Dataset: dataset (GitHub, Trevol/KerasCatsVsDogsExperiments). Classes: busy, clear.

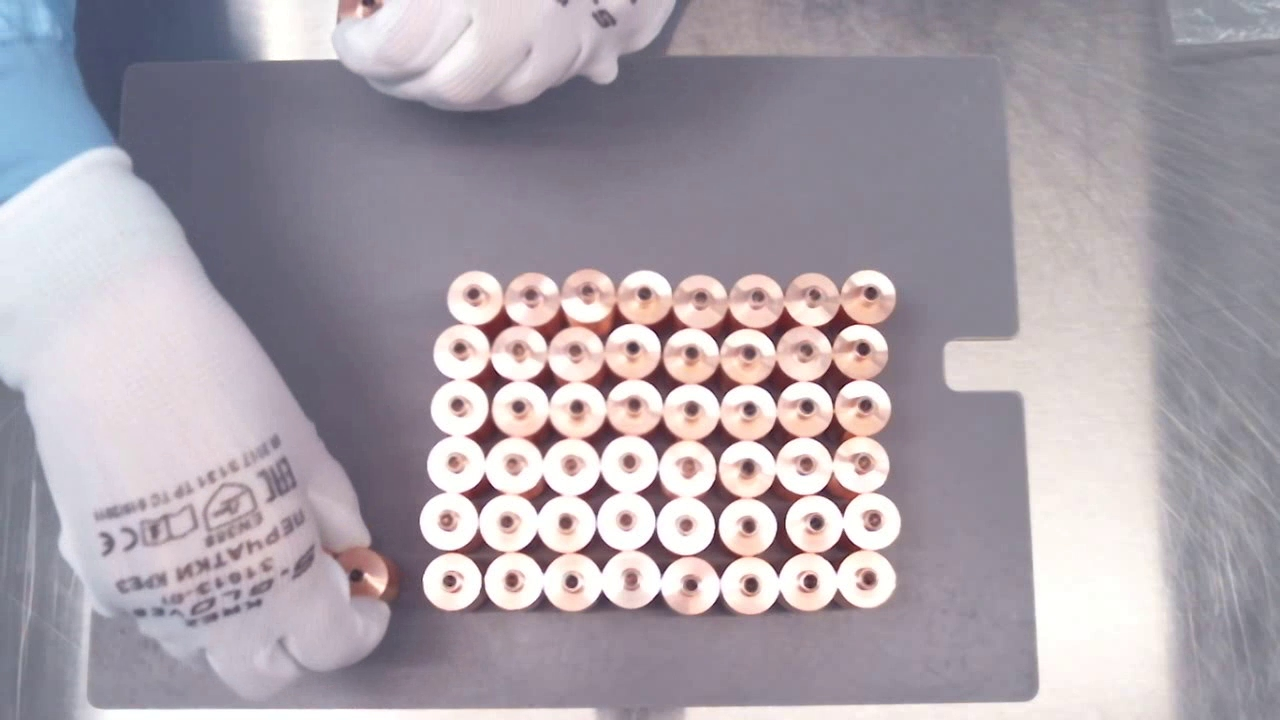
Label: busy

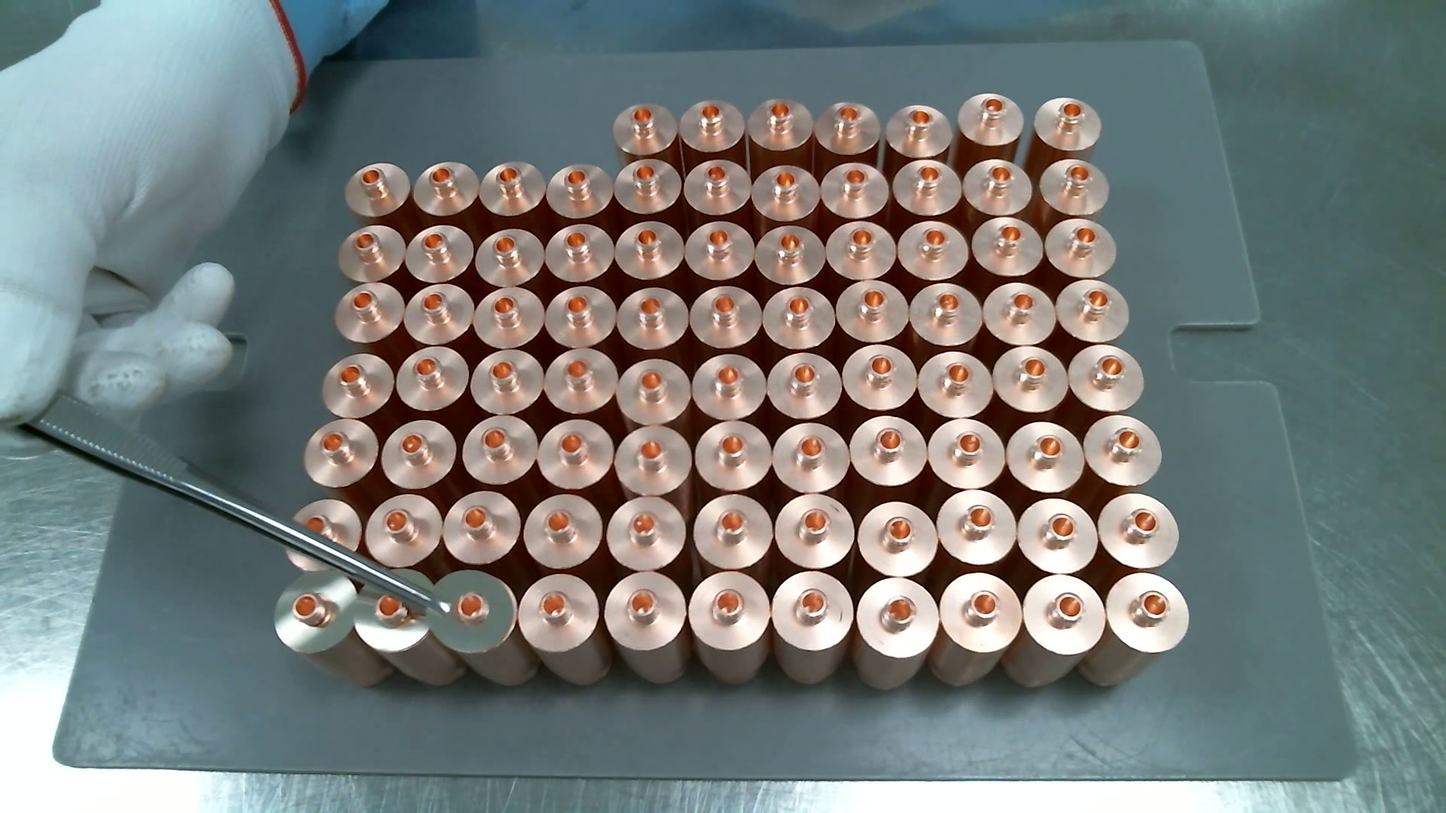
Label: busy

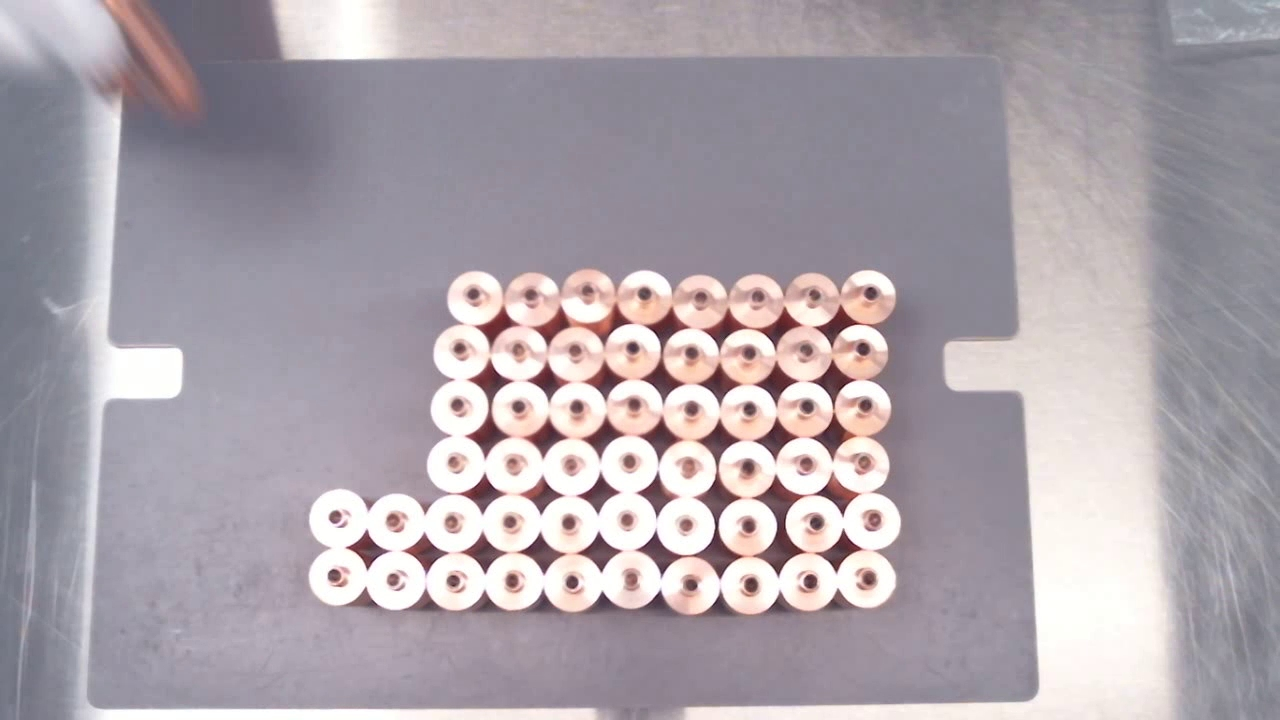
Label: busy

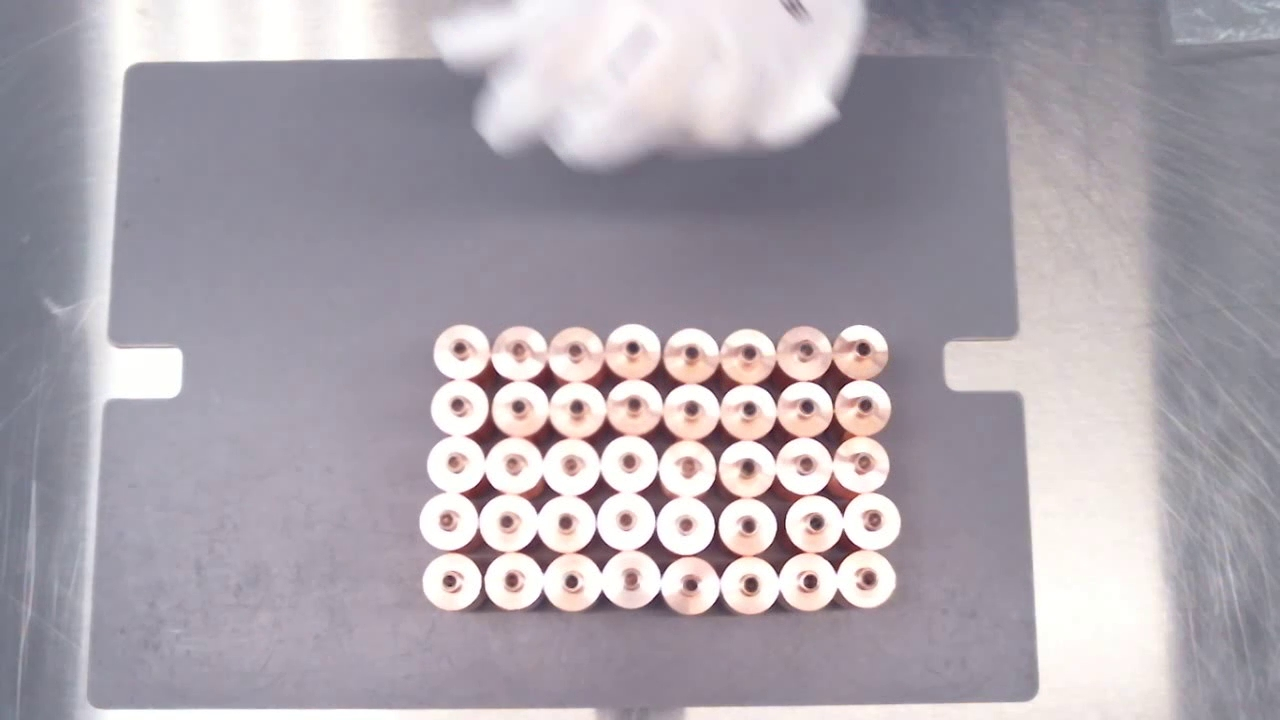
Label: clear

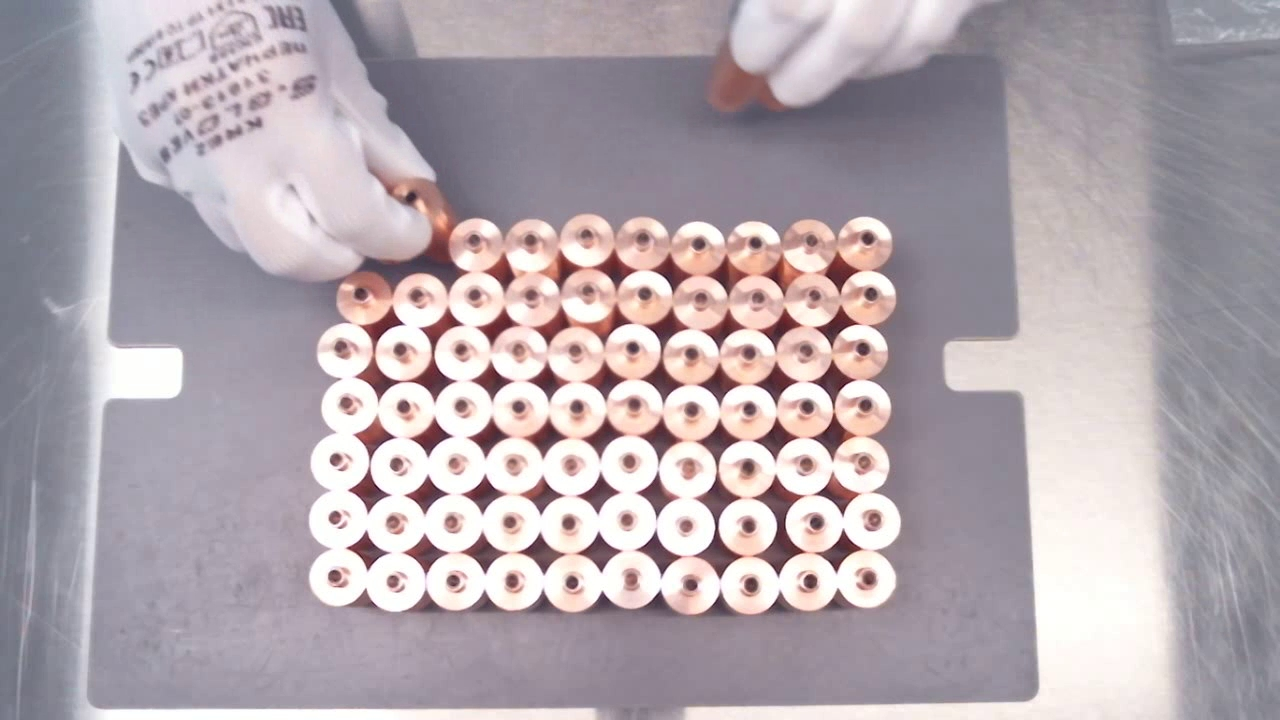
Label: busy

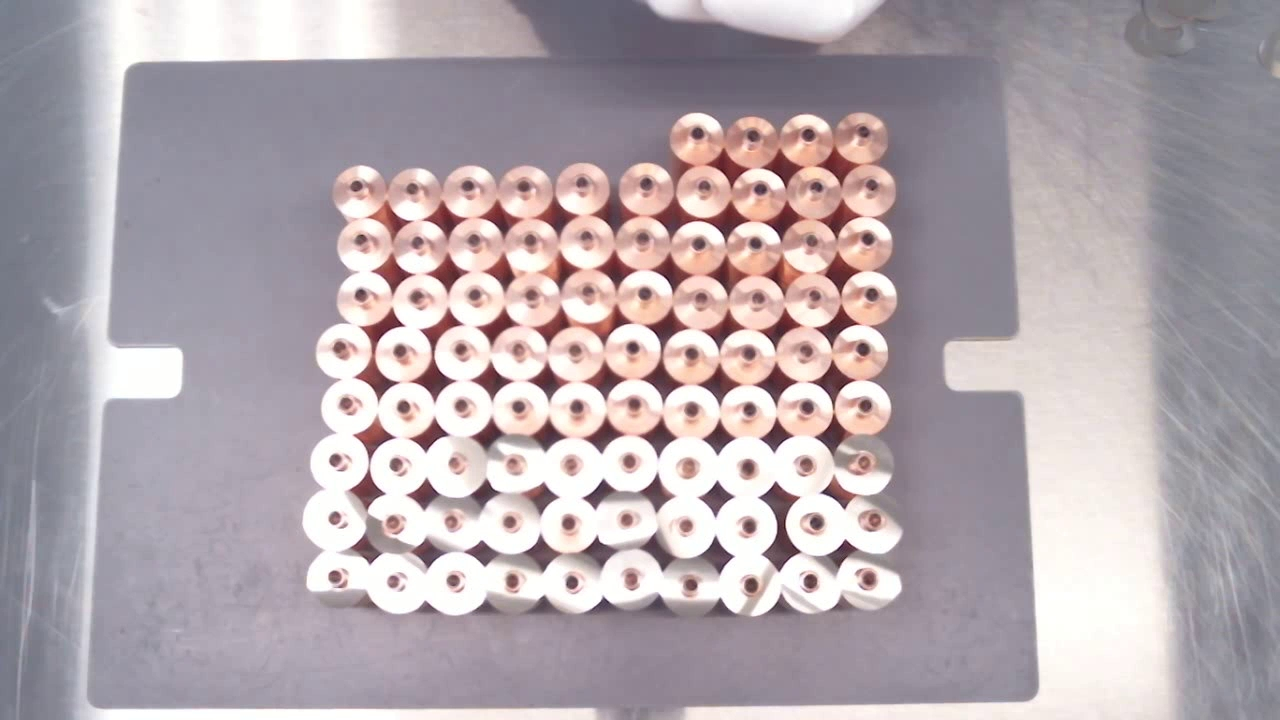
Label: clear
